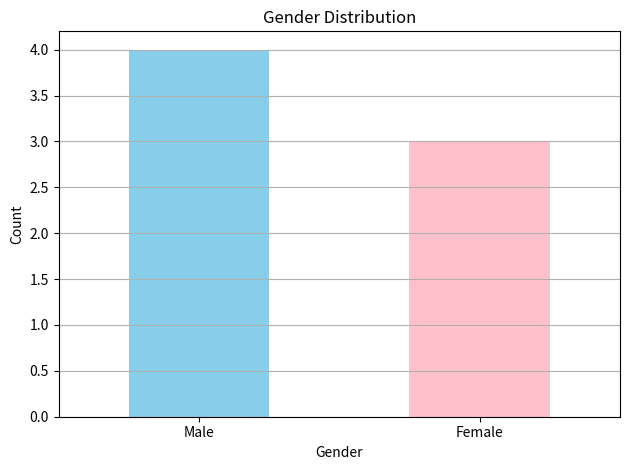

Write the Python code that produced this figure.
import pandas as pd
import matplotlib.pyplot as plt

# Sample categorical data
data = {'Gender': ['Male', 'Female', 'Female', 'Male', 'Female', 'Male', 'Male']}
df = pd.DataFrame(data)

# Count frequency
gender_counts = df['Gender'].value_counts()

# Plot bar chart
gender_counts.plot(kind='bar', color=['skyblue', 'pink'])
plt.title('Gender Distribution')
plt.xlabel('Gender')
plt.ylabel('Count')
plt.xticks(rotation=0)
plt.grid(axis='y')
plt.tight_layout()
plt.show()
